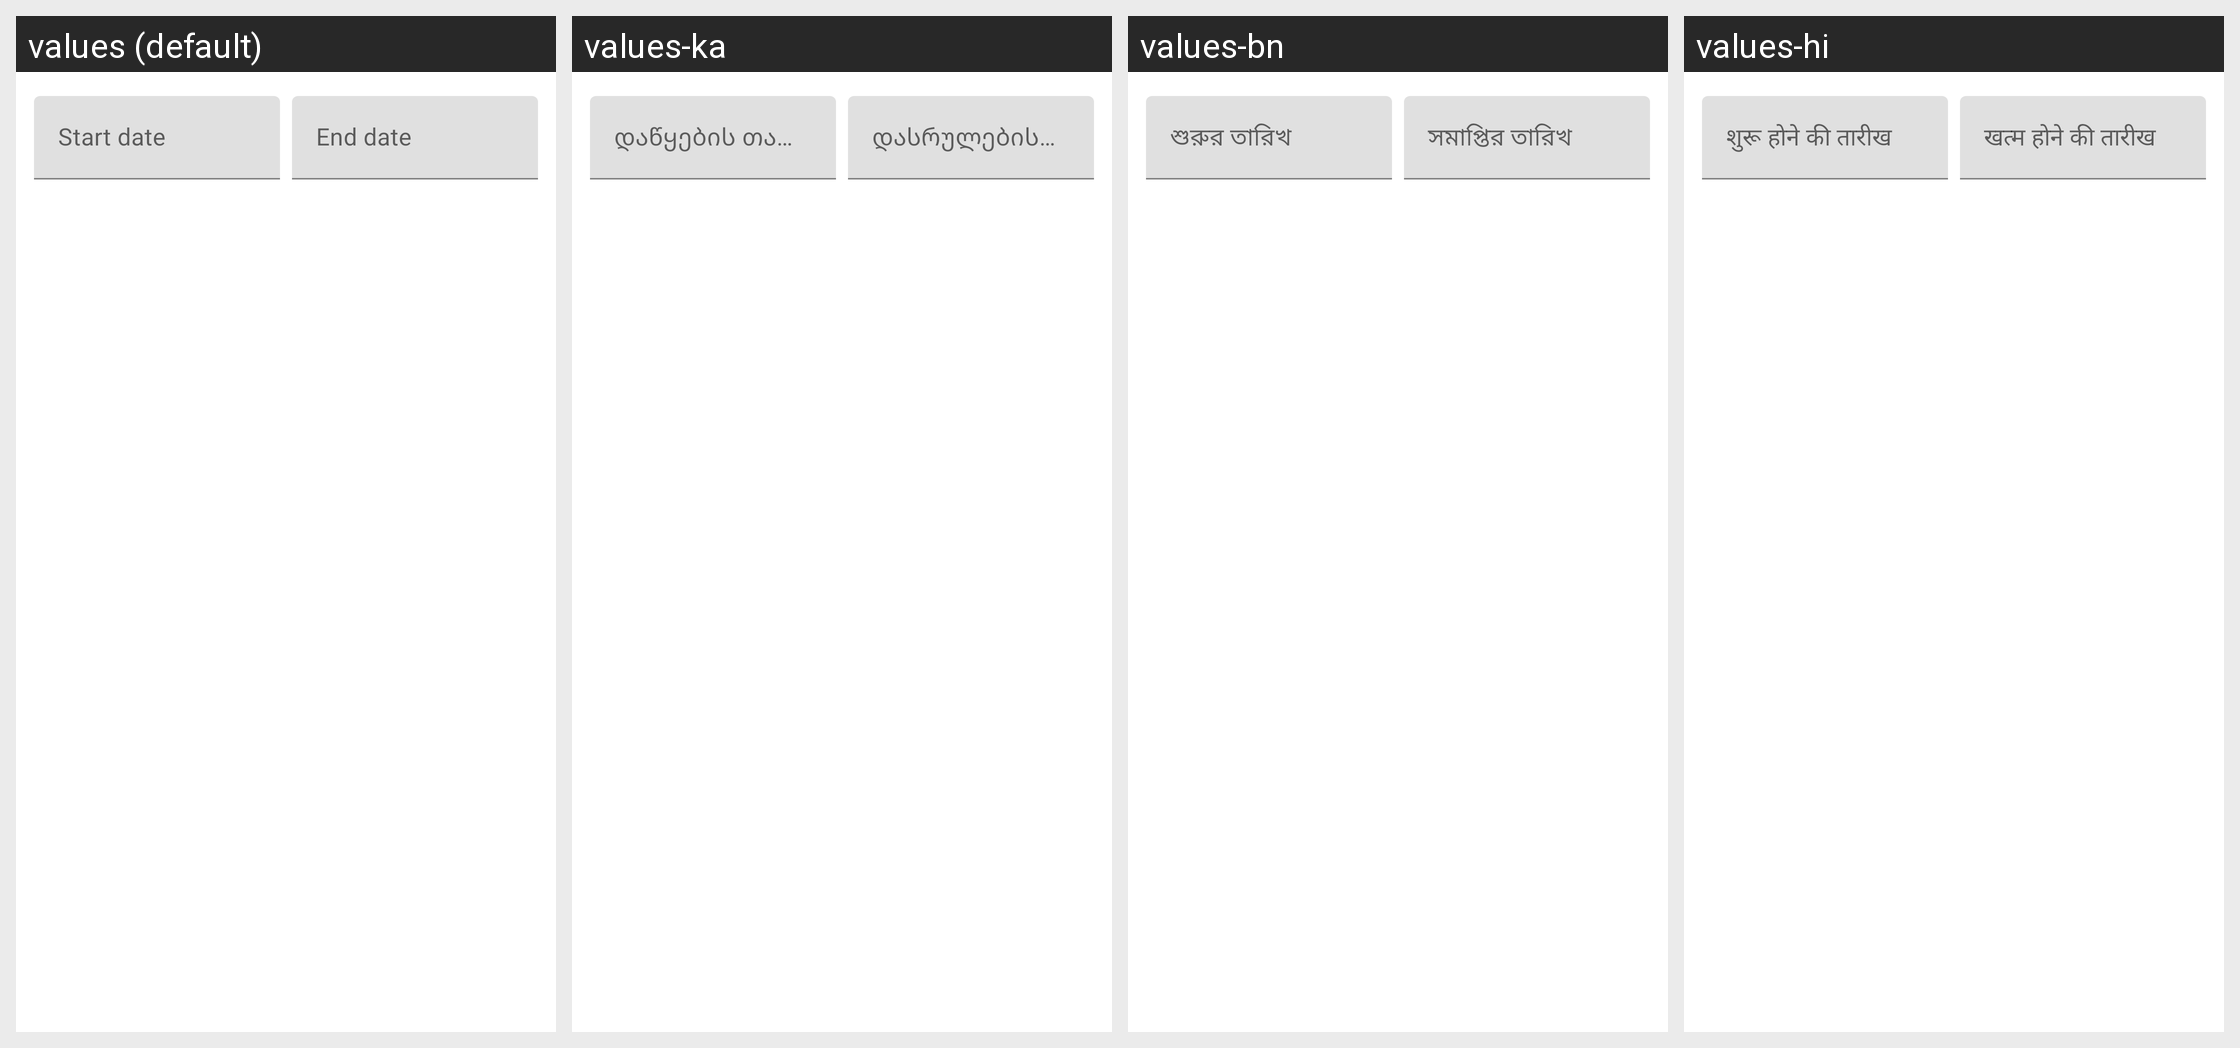

The same Android screen rendered under several of its app's locales, left to right. List the strings drawn on it with the default value and each locale's translation.
Android screen res/layout/admsoloraya_res_0x7f0d0094.xml rendered under 4 locales, left to right: values (default), values-ka, values-bn, values-hi. Device: Nexus 5 (rendered at 1080×1920; each locale shown at half size, 540×960, under a caption strip naming it); theme AppTheme.
Other locales in the repository, not shown: values-af, values-am, values-ar, values-as, values-az, values-be, values-bg, values-bs, values-ca, values-cs, values-da, values-de, values-el, values-en-rCA, values-en-rGB, values-en-rXC, values-es, values-es-rUS, values-et, values-eu, values-fa, values-fi, values-fr, values-fr-rCA, values-gl, values-gu, values-hr, values-hu, values-hy, values-in, values-is, values-it, values-iw, values-ja, values-kk, values-km, values-kn, values-ko, values-ky, values-lo, values-lt, values-lv, values-mk, values-ml, values-mn, values-mr, values-ms, values-my, values-nb, values-ne, values-nl, values-or, values-pa, values-pl, values-pt, values-pt-rBR, values-pt-rPT, values-ro, values-ru, values-si, values-sk, values-sl, values-sq, values-sr, values-sv, values-sw, values-ta, values-te, values-th, values-tl, values-tr, values-uk, values-ur, values-uz, values-vi, values-zh-rCN, values-zh-rHK, values-zh-rTW, values-zu.
Strings drawn on this screen, with the default value and each locale's value (text and hints the layout hard-codes, and strings that could not be matched under every locale, appear in the picture but are not listed):

admsoloraya_res_0x7f1200a2
  values: Start date
  values-ka: დაწყების თარიღი
  values-bn: শুরুর তারিখ
  values-hi: शुरू होने की तारीख

admsoloraya_res_0x7f1200a1
  values: End date
  values-ka: დასრულების თარიღი
  values-bn: সমাপ্তির তারিখ
  values-hi: खत्म होने की तारीख
